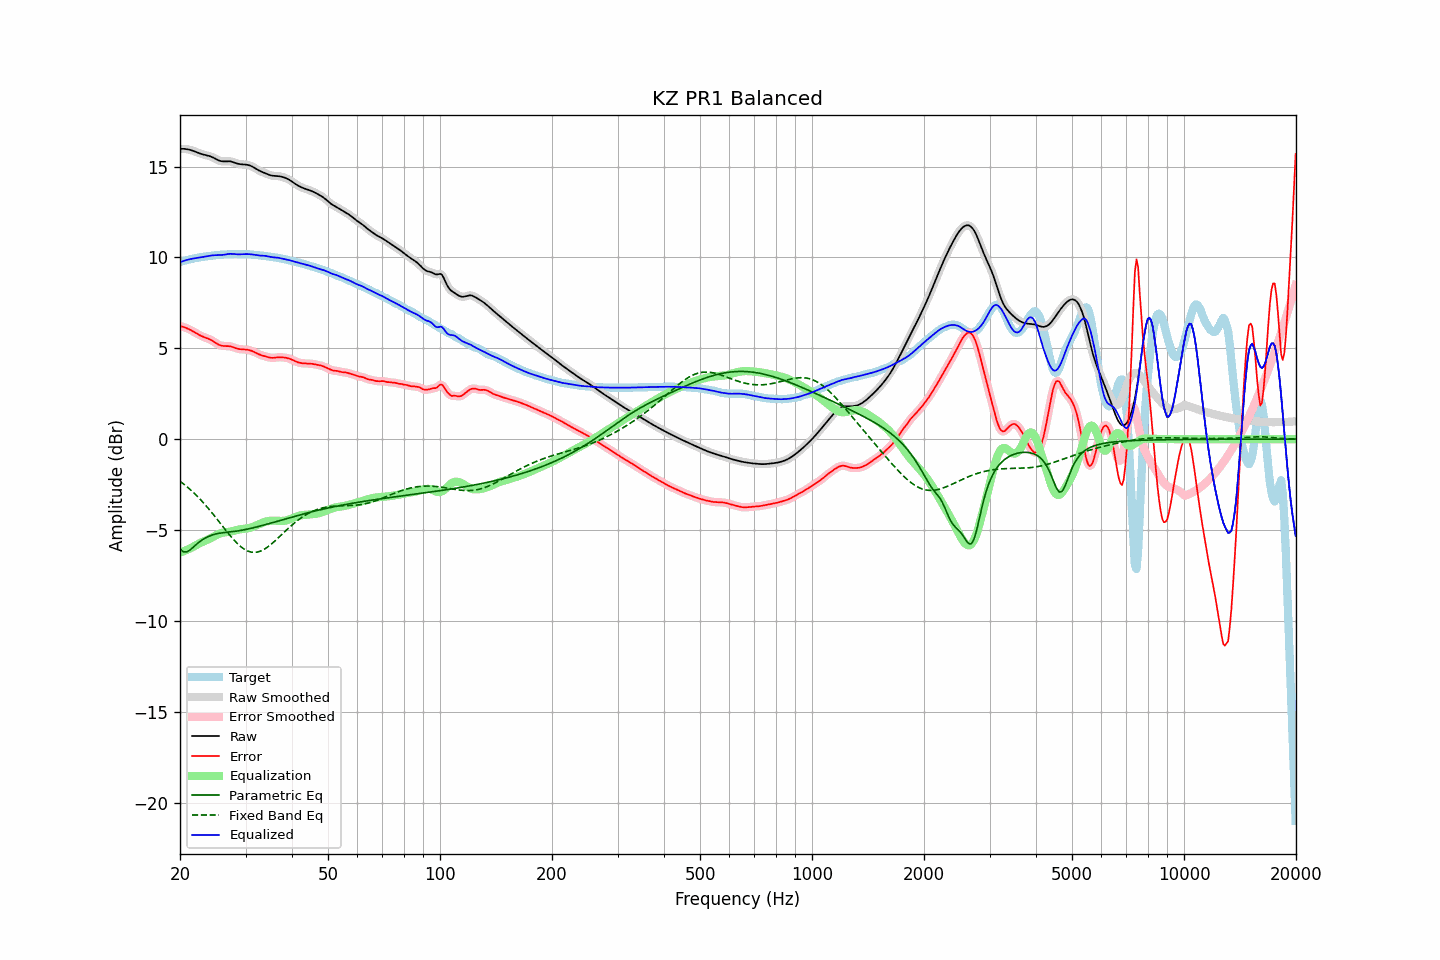

Source data for this figure (header and first rows):
frequency, raw, error, smoothed, error_smoothed, equalization, parametric_eq, fixed_band_eq, equalized_raw, equalized_smoothed, target
20.00, 15.97, 6.23, 15.97, 6.23, -6.24, -6.05, -2.31, 9.74, 9.74, 9.74
20.20, 15.98, 6.20, 15.98, 6.20, -6.21, -6.12, -2.38, 9.77, 9.77, 9.77
20.40, 15.98, 6.18, 15.98, 6.18, -6.18, -6.19, -2.45, 9.80, 9.80, 9.80
20.61, 15.97, 6.15, 15.97, 6.15, -6.14, -6.20, -2.52, 9.83, 9.83, 9.82
20.81, 15.96, 6.11, 15.96, 6.11, -6.10, -6.21, -2.59, 9.86, 9.86, 9.85
21.02, 15.94, 6.07, 15.95, 6.07, -6.07, -6.16, -2.67, 9.88, 9.88, 9.87
21.23, 15.93, 6.03, 15.92, 6.03, -6.03, -6.12, -2.75, 9.90, 9.90, 9.89
21.44, 15.90, 5.99, 15.90, 5.99, -5.98, -6.04, -2.83, 9.92, 9.92, 9.91
21.66, 15.87, 5.94, 15.87, 5.94, -5.93, -5.97, -2.91, 9.94, 9.94, 9.93
21.87, 15.84, 5.89, 15.84, 5.89, -5.88, -5.89, -2.99, 9.95, 9.95, 9.95
22.09, 15.80, 5.83, 15.80, 5.83, -5.83, -5.81, -3.08, 9.97, 9.97, 9.97
22.31, 15.77, 5.78, 15.77, 5.78, -5.78, -5.73, -3.17, 9.98, 9.98, 9.99
22.54, 15.73, 5.73, 15.73, 5.73, -5.74, -5.66, -3.26, 9.99, 9.99, 10.00
22.76, 15.70, 5.69, 15.70, 5.69, -5.70, -5.59, -3.35, 10.01, 10.01, 10.01
22.99, 15.67, 5.65, 15.67, 5.65, -5.65, -5.53, -3.45, 10.02, 10.02, 10.03
23.22, 15.65, 5.61, 15.65, 5.61, -5.62, -5.48, -3.55, 10.03, 10.03, 10.04
23.45, 15.63, 5.58, 15.63, 5.58, -5.58, -5.43, -3.64, 10.05, 10.05, 10.05
23.69, 15.61, 5.55, 15.61, 5.55, -5.54, -5.39, -3.75, 10.07, 10.07, 10.06
23.92, 15.59, 5.51, 15.58, 5.51, -5.50, -5.34, -3.85, 10.09, 10.08, 10.07
24.16, 15.56, 5.47, 15.56, 5.47, -5.46, -5.31, -3.96, 10.10, 10.10, 10.09
24.40, 15.52, 5.42, 15.52, 5.42, -5.41, -5.28, -4.06, 10.11, 10.11, 10.10
24.65, 15.48, 5.37, 15.48, 5.37, -5.36, -5.25, -4.17, 10.12, 10.12, 10.11
24.89, 15.43, 5.31, 15.43, 5.31, -5.31, -5.22, -4.28, 10.12, 10.12, 10.12
25.14, 15.38, 5.25, 15.38, 5.25, -5.26, -5.20, -4.40, 10.12, 10.12, 10.13
25.39, 15.34, 5.20, 15.34, 5.20, -5.22, -5.19, -4.51, 10.12, 10.12, 10.14
25.65, 15.31, 5.17, 15.31, 5.17, -5.18, -5.17, -4.62, 10.13, 10.13, 10.15
25.91, 15.29, 5.14, 15.29, 5.14, -5.16, -5.16, -4.73, 10.13, 10.13, 10.15
26.16, 15.28, 5.13, 15.29, 5.13, -5.14, -5.15, -4.85, 10.14, 10.14, 10.16
26.43, 15.29, 5.13, 15.29, 5.13, -5.13, -5.14, -4.96, 10.16, 10.16, 10.16
26.69, 15.29, 5.13, 15.29, 5.13, -5.12, -5.13, -5.07, 10.17, 10.17, 10.17
26.96, 15.29, 5.12, 15.29, 5.12, -5.11, -5.12, -5.18, 10.19, 10.19, 10.17
27.23, 15.29, 5.11, 15.29, 5.11, -5.09, -5.11, -5.29, 10.20, 10.19, 10.18
27.50, 15.27, 5.09, 15.27, 5.09, -5.07, -5.10, -5.39, 10.20, 10.19, 10.18
27.77, 15.24, 5.06, 15.24, 5.06, -5.05, -5.09, -5.49, 10.19, 10.19, 10.18
28.05, 15.21, 5.03, 15.21, 5.03, -5.03, -5.08, -5.59, 10.18, 10.18, 10.18
28.33, 15.18, 5.00, 15.18, 5.00, -5.01, -5.06, -5.68, 10.17, 10.17, 10.18
28.62, 15.15, 4.97, 15.16, 4.97, -4.99, -5.05, -5.77, 10.17, 10.17, 10.18
28.90, 15.14, 4.95, 15.14, 4.95, -4.97, -5.04, -5.85, 10.17, 10.17, 10.18
29.19, 15.12, 4.94, 15.13, 4.94, -4.95, -5.02, -5.93, 10.17, 10.17, 10.18
29.48, 15.12, 4.94, 15.12, 4.94, -4.94, -5.00, -6.00, 10.18, 10.18, 10.18
29.78, 15.11, 4.93, 15.11, 4.93, -4.93, -4.99, -6.06, 10.18, 10.18, 10.18
30.08, 15.10, 4.93, 15.11, 4.93, -4.92, -4.97, -6.11, 10.18, 10.18, 10.18
30.38, 15.09, 4.92, 15.09, 4.92, -4.91, -4.95, -6.15, 10.18, 10.18, 10.17
30.68, 15.07, 4.90, 15.07, 4.90, -4.89, -4.93, -6.18, 10.18, 10.18, 10.17
30.99, 15.04, 4.88, 15.04, 4.88, -4.87, -4.91, -6.21, 10.17, 10.17, 10.16
31.30, 15.00, 4.84, 15.00, 4.84, -4.84, -4.89, -6.22, 10.16, 10.16, 10.15
31.61, 14.95, 4.81, 14.95, 4.80, -4.80, -4.87, -6.23, 10.15, 10.15, 10.14
31.93, 14.89, 4.76, 14.89, 4.76, -4.76, -4.85, -6.23, 10.13, 10.13, 10.13
32.24, 14.84, 4.72, 14.84, 4.72, -4.72, -4.83, -6.22, 10.12, 10.12, 10.12
32.57, 14.79, 4.67, 14.79, 4.67, -4.68, -4.80, -6.19, 10.11, 10.11, 10.12
32.89, 14.74, 4.64, 14.74, 4.64, -4.64, -4.78, -6.16, 10.10, 10.10, 10.11
33.22, 14.71, 4.61, 14.71, 4.61, -4.61, -4.76, -6.12, 10.10, 10.10, 10.10
33.55, 14.67, 4.58, 14.67, 4.58, -4.58, -4.73, -6.08, 10.09, 10.09, 10.09
33.89, 14.63, 4.56, 14.63, 4.55, -4.55, -4.71, -6.03, 10.09, 10.08, 10.08
34.23, 14.60, 4.53, 14.60, 4.53, -4.52, -4.68, -5.97, 10.07, 10.07, 10.07
34.57, 14.56, 4.51, 14.56, 4.51, -4.51, -4.66, -5.90, 10.05, 10.05, 10.05
34.92, 14.53, 4.49, 14.53, 4.49, -4.49, -4.63, -5.84, 10.03, 10.03, 10.04
35.27, 14.50, 4.47, 14.50, 4.48, -4.49, -4.61, -5.76, 10.02, 10.02, 10.03
35.62, 14.49, 4.47, 14.49, 4.47, -4.49, -4.58, -5.69, 10.01, 10.01, 10.02
35.97, 14.49, 4.48, 14.49, 4.48, -4.49, -4.56, -5.61, 10.00, 10.00, 10.00
... 635 more rows
